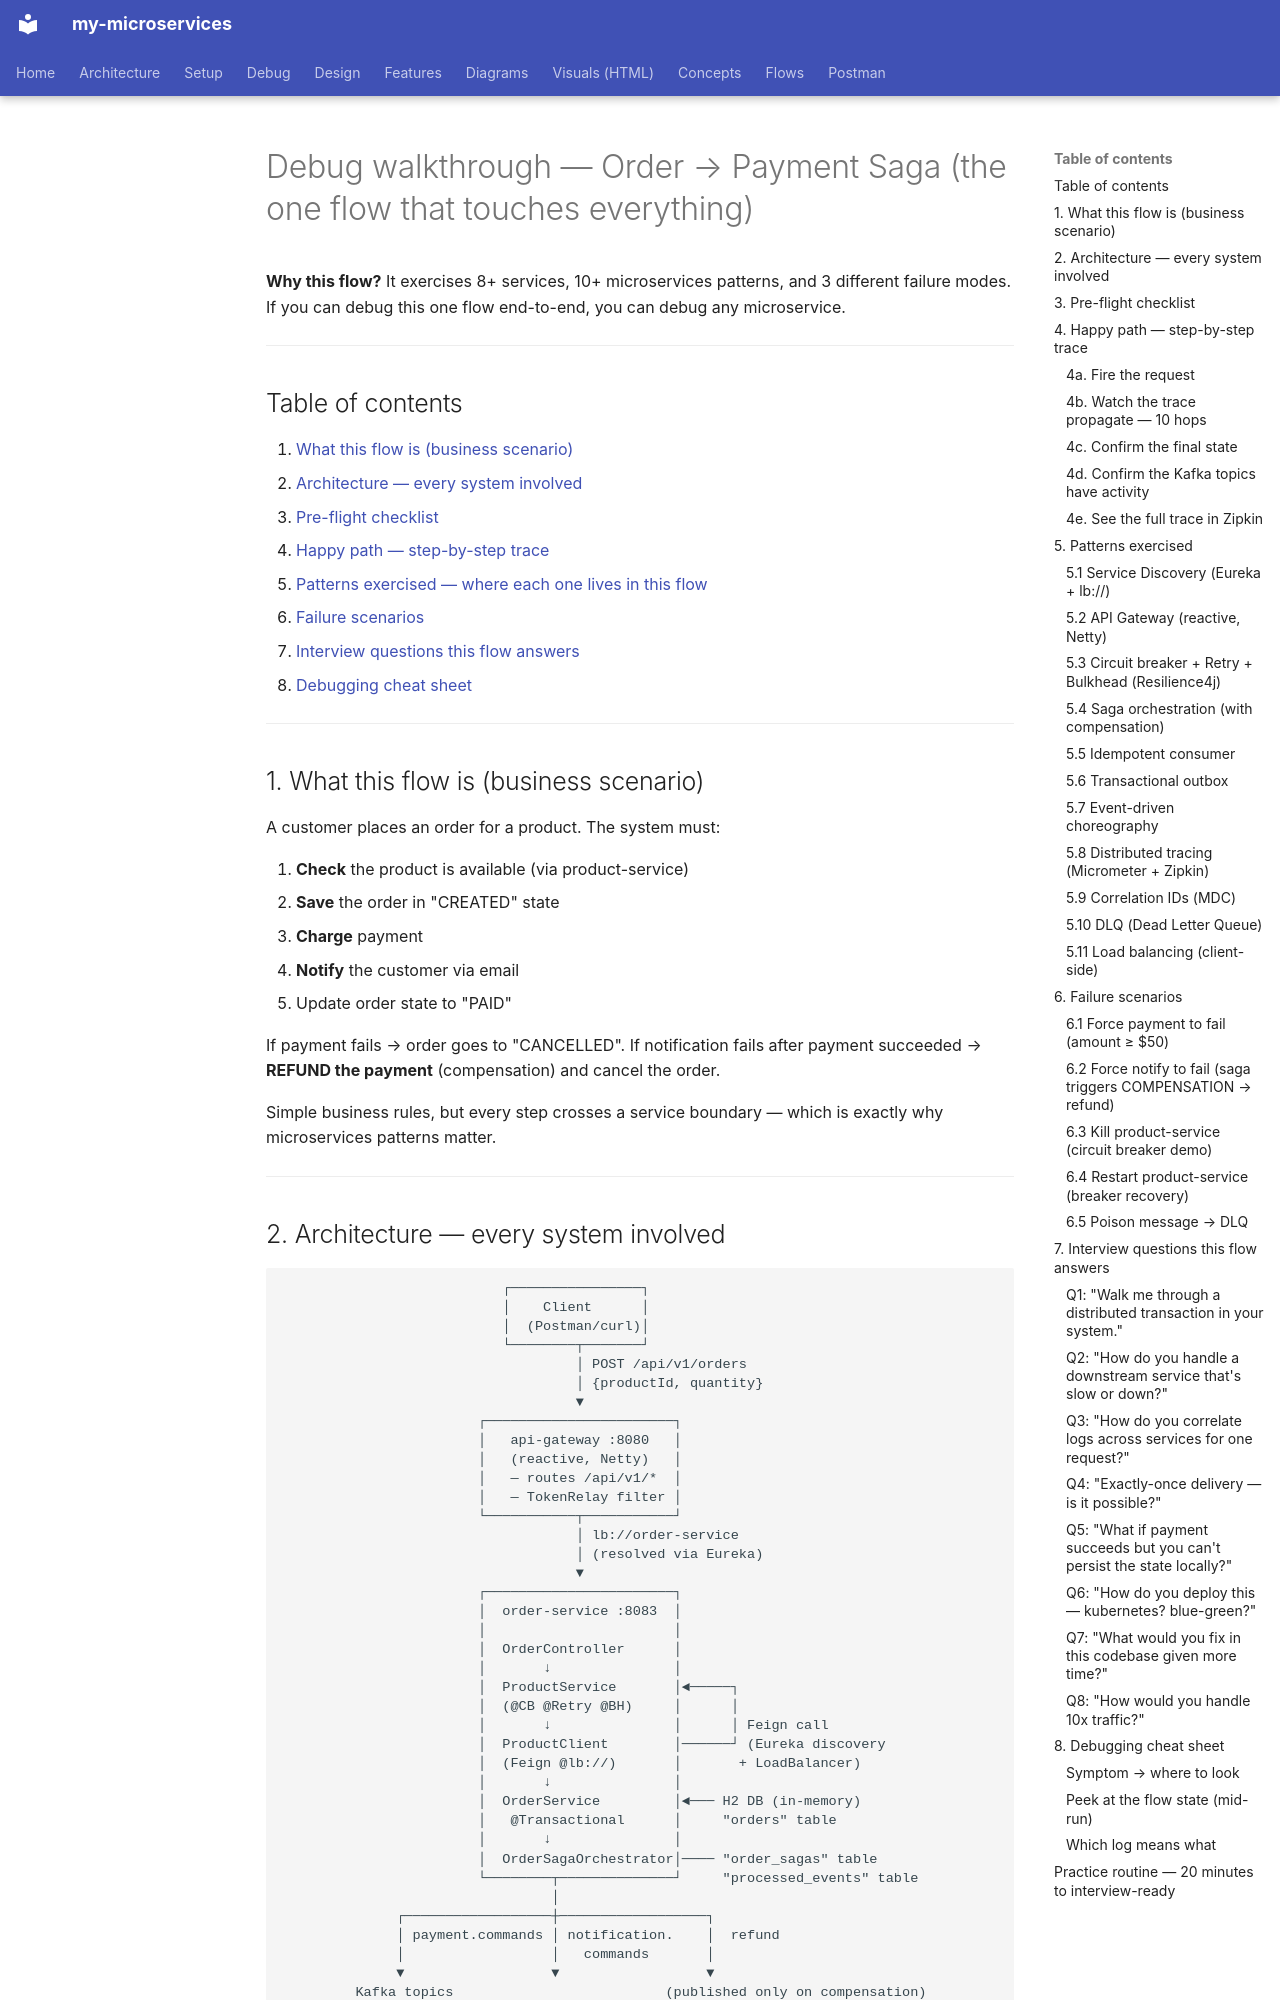

repository: bhanuonline/my-microservices · page: flows/debug_order_payment_saga/index.html · generator: mkdocs

# Debug walkthrough — Order → Payment Saga (the one flow that touches everything)

**Why this flow?** It exercises 8+ services, 10+ microservices patterns, and 3 different failure modes. If you can debug this one flow end-to-end, you can debug any microservice.

---

## Table of contents

1. [What this flow is (business scenario)](#1-what-this-flow-is-business-scenario)
2. [Architecture — every system involved](#2-architecture--every-system-involved)
3. [Pre-flight checklist](#3-pre-flight-checklist)
4. [Happy path — step-by-step trace](#4-happy-path--step-by-step-trace)
5. [Patterns exercised — where each one lives in this flow](#5-patterns-exercised)
6. [Failure scenarios](#6-failure-scenarios)
7. [Interview questions this flow answers](#7-interview-questions-this-flow-answers)
8. [Debugging cheat sheet](#8-debugging-cheat-sheet)

---

## 1. What this flow is (business scenario)

A customer places an order for a product. The system must:

1. **Check** the product is available (via product-service)
2. **Save** the order in "CREATED" state
3. **Charge** payment
4. **Notify** the customer via email
5. Update order state to "PAID"

If payment fails → order goes to "CANCELLED".
If notification fails after payment succeeded → **REFUND the payment** (compensation) and cancel the order.

Simple business rules, but every step crosses a service boundary — which is exactly why microservices patterns matter.

---
